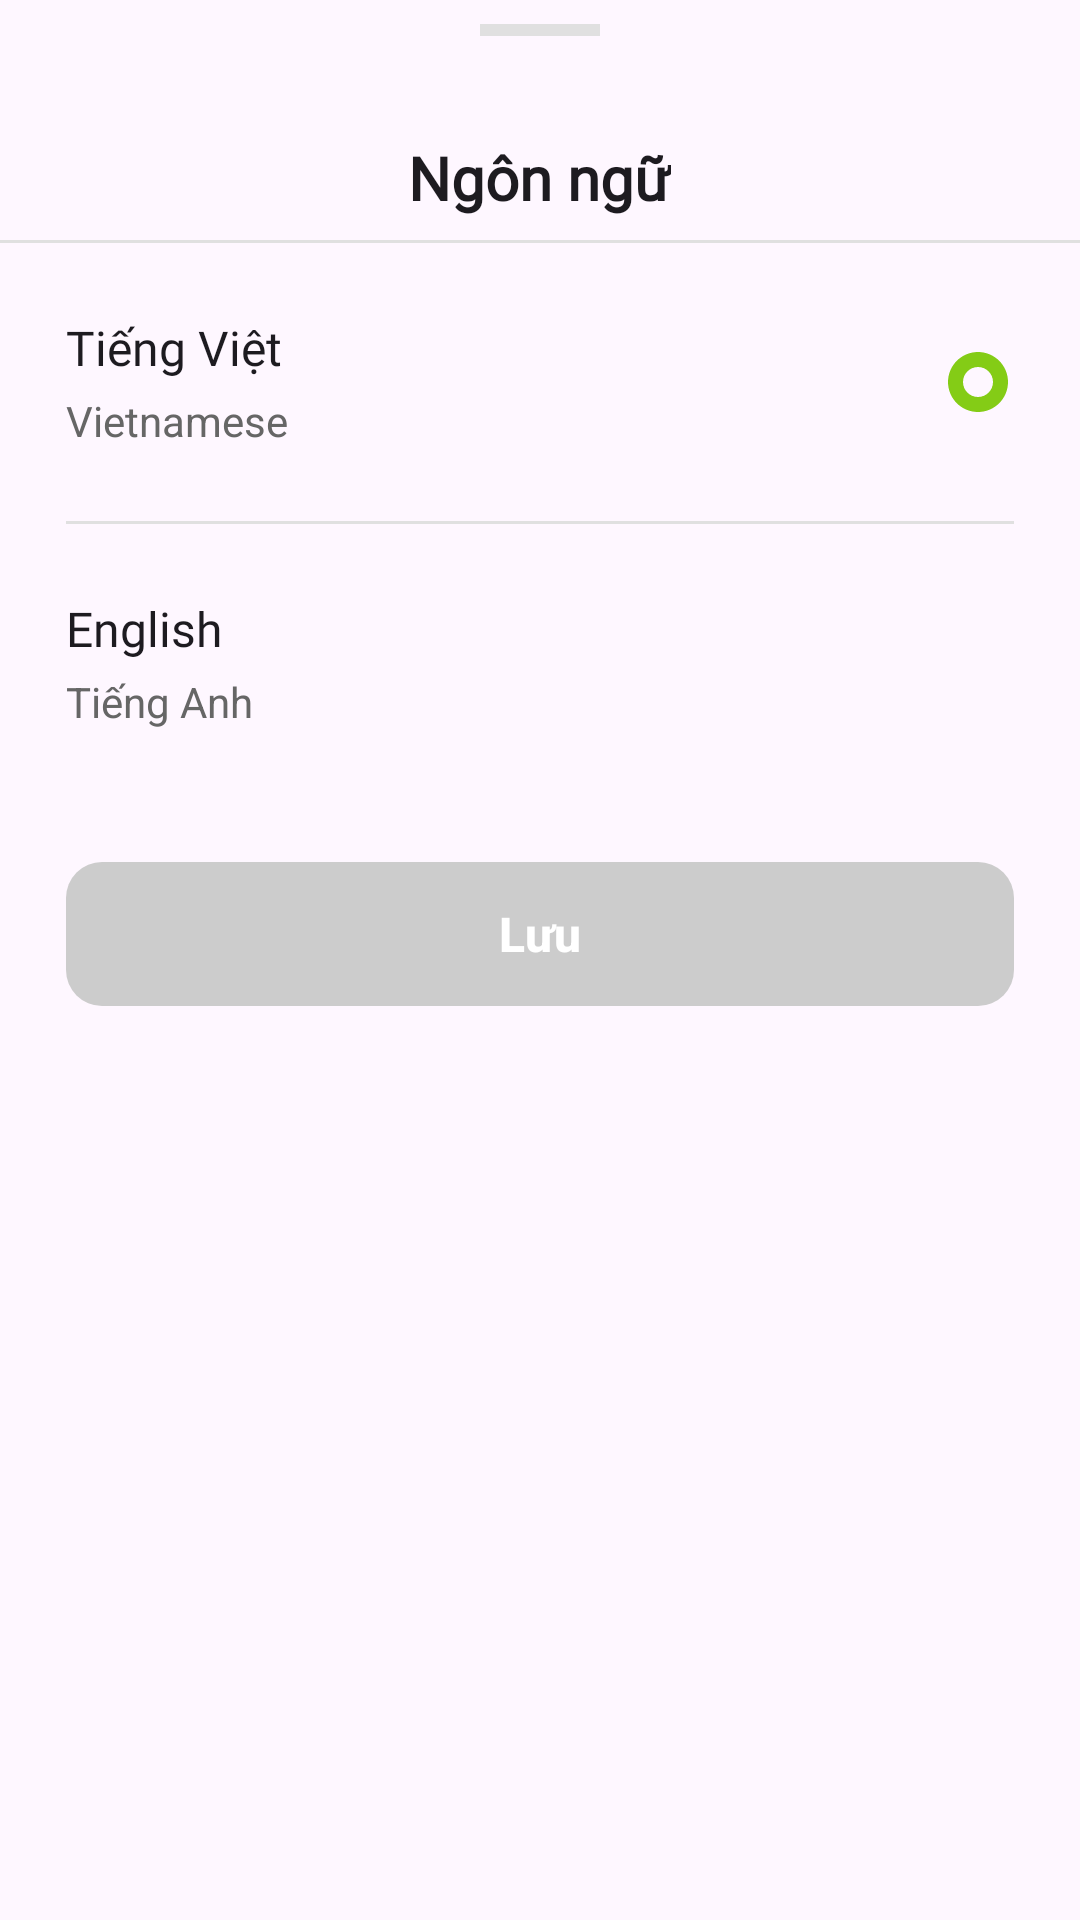

Layout XML and referenced resources for this Android screen:
<!-- AndroidManifest.xml: application theme Theme.News_app -->
<!-- res/layout/bottom_sheet_language.xml -->
<?xml version="1.0" encoding="utf-8"?>
<LinearLayout xmlns:android="http://schemas.android.com/apk/res/android"
    xmlns:app="http://schemas.android.com/apk/res-auto"
    android:layout_width="match_parent"
    android:layout_height="wrap_content"
    android:orientation="vertical"
    android:background="?attr/colorSurface">

    
    <View
        android:layout_width="40dp"
        android:layout_height="4dp"
        android:layout_gravity="center_horizontal"
        android:layout_marginTop="8dp"
        android:layout_marginBottom="12dp"
        android:background="@color/handle_bar" />

    
    <RelativeLayout
        android:layout_width="match_parent"
        android:layout_height="56dp"
        android:paddingHorizontal="22dp"
        android:gravity="center_vertical">

        
        <ImageView
            android:id="@+id/btnCloseLanguage"
            android:layout_width="24dp"
            android:layout_height="24dp"
            android:src="@drawable/ic_close"
            android:background="?attr/selectableItemBackgroundBorderless"
            android:padding="4dp"
            android:contentDescription="@string/close"
            app:layout_constraintStart_toStartOf="parent"
            app:tint="?attr/colorOnSurface" />

        
        <TextView
            android:id="@+id/tvLanguageTitle"
            android:layout_width="wrap_content"
            android:layout_height="wrap_content"
            android:text="@string/language"
            android:textAppearance="@style/TextAppearance.Setting.SectionTitle"
            android:layout_centerInParent="true"
            android:textColor="?attr/colorOnSurface" />

    </RelativeLayout>

    
    <View
        android:layout_width="match_parent"
        android:layout_height="1dp"
        android:background="@color/divider"
        android:layout_marginBottom="8dp" />

    
    <LinearLayout
        android:layout_width="match_parent"
        android:layout_height="wrap_content"
        android:orientation="vertical"
        android:paddingHorizontal="22dp"
        android:paddingBottom="16dp">

        
        <androidx.constraintlayout.widget.ConstraintLayout
            android:id="@+id/optionVietnamese"
            android:layout_width="match_parent"
            android:layout_height="wrap_content"
            android:paddingVertical="16dp"
            android:clickable="true"
            android:focusable="true"
            android:background="?attr/selectableItemBackground">

            <TextView
                android:id="@+id/tvVietnamesePrimary"
                android:layout_width="wrap_content"
                android:layout_height="wrap_content"
                android:text="@string/language_vietnamese_primary"
                android:textAppearance="@style/TextAppearance.Setting.ItemTitle"
                android:textColor="?attr/colorOnSurface"
                app:layout_constraintStart_toStartOf="parent"
                app:layout_constraintTop_toTopOf="parent" />

            <TextView
                android:id="@+id/tvVietnameseSecondary"
                android:layout_width="wrap_content"
                android:layout_height="wrap_content"
                android:text="@string/language_vietnamese_secondary"
                android:textSize="14sp"
                android:textColor="@color/text_secondary"
                android:layout_marginTop="4dp"
                app:layout_constraintStart_toStartOf="parent"
                app:layout_constraintTop_toBottomOf="@id/tvVietnamesePrimary" />

            <ImageView
                android:id="@+id/radioVietnamese"
                android:layout_width="24dp"
                android:layout_height="24dp"
                android:src="@drawable/ic_radio_checked"
                android:visibility="visible"
                app:tint="#84CC16"
                app:layout_constraintEnd_toEndOf="parent"
                app:layout_constraintTop_toTopOf="parent"
                app:layout_constraintBottom_toBottomOf="parent" />

        </androidx.constraintlayout.widget.ConstraintLayout>

        
        <View
            android:layout_width="match_parent"
            android:layout_height="1dp"
            android:background="@color/divider"
            android:layout_marginVertical="8dp" />

        
        <androidx.constraintlayout.widget.ConstraintLayout
            android:id="@+id/optionEnglish"
            android:layout_width="match_parent"
            android:layout_height="wrap_content"
            android:paddingVertical="16dp"
            android:clickable="true"
            android:focusable="true"
            android:background="?attr/selectableItemBackground">

            <TextView
                android:id="@+id/tvEnglishPrimary"
                android:layout_width="wrap_content"
                android:layout_height="wrap_content"
                android:text="@string/language_english_primary"
                android:textAppearance="@style/TextAppearance.Setting.ItemTitle"
                android:textColor="?attr/colorOnSurface"
                app:layout_constraintStart_toStartOf="parent"
                app:layout_constraintTop_toTopOf="parent" />

            <TextView
                android:id="@+id/tvEnglishSecondary"
                android:layout_width="wrap_content"
                android:layout_height="wrap_content"
                android:text="@string/language_english_secondary"
                android:textSize="14sp"
                android:textColor="@color/text_secondary"
                android:layout_marginTop="4dp"
                app:layout_constraintStart_toStartOf="parent"
                app:layout_constraintTop_toBottomOf="@id/tvEnglishPrimary" />

            <ImageView
                android:id="@+id/radioEnglish"
                android:layout_width="24dp"
                android:layout_height="24dp"
                android:src="@drawable/ic_radio_checked"
                android:visibility="gone"
                app:tint="#84CC16"
                app:layout_constraintEnd_toEndOf="parent"
                app:layout_constraintTop_toTopOf="parent"
                app:layout_constraintBottom_toBottomOf="parent" />

        </androidx.constraintlayout.widget.ConstraintLayout>

    </LinearLayout>

    
    <LinearLayout
        android:layout_width="match_parent"
        android:layout_height="wrap_content"
        android:orientation="vertical"
        android:paddingHorizontal="22dp"
        android:paddingTop="8dp"
        android:paddingBottom="32dp">

        <com.google.android.material.button.MaterialButton
            android:id="@+id/btnSaveLanguage"
            android:layout_width="match_parent"
            android:layout_height="56dp"
            android:text="@string/save"
            android:textAllCaps="false"
            android:textStyle="bold"
            android:textSize="16sp"
            android:enabled="false"
            app:cornerRadius="12dp"
            app:backgroundTint="@color/btn_save_language_selector"
            android:textColor="#FFFFFF" />

    </LinearLayout>

</LinearLayout>
<!-- resources referenced by this layout -->
<resources>
  <color name="divider">#FFE0E0E0</color>
  <color name="handle_bar">#FFE0E0E0</color>
  <color name="text_secondary">#FF666666</color>
  <!-- drawable ic_radio_checked (drawable) -->
  <vector xmlns:android="http://schemas.android.com/apk/res/android"
      android:width="24dp"
      android:height="24dp"
      android:viewportWidth="24"
      android:viewportHeight="24">
      <path
          android:fillColor="#FF000000"
          android:pathData="M12,2C6.48,2 2,6.48 2,12s4.48,10 10,10 10,-4.48 10,-10S17.52,2 12,2zM12,17c-2.76,0 -5,-2.24 -5,-5s2.24,-5 5,-5 5,2.24 5,5 -2.24,5 -5,5z"/>
  </vector>
  <string name="close">Đóng</string>
  <string name="language">Ngôn ngữ</string>
  <string name="language_english_primary">English</string>
  <string name="language_english_secondary">Tiếng Anh</string>
  <string name="language_vietnamese_primary">Tiếng Việt</string>
  <string name="language_vietnamese_secondary">Vietnamese</string>
  <string name="save">Lưu</string>
  <style name="TextAppearance.Setting.ItemTitle" parent="TextAppearance.AppCompat.Body1">
          <item name="android:fontFamily" tools:ignore="FontFamily">@font/mona_sans</item>
          <item name="android:textSize" tools:ignore="SpUsage">16sp</item>
          <item name="android:textStyle">normal</item>
          <item name="android:textColor">?attr/colorOnSurface</item>
          <item name="android:textFontWeight">500</item>
          <item name="android:includeFontPadding">false</item>
      </style>
  <style name="TextAppearance.Setting.SectionTitle" parent="TextAppearance.AppCompat.Headline">
          <item name="android:fontFamily">@font/mona_sans</item>
          <item name="android:textSize">20sp</item>
          <item name="android:textStyle" tools:ignore="SpUsage">normal</item>
          <item name="android:textColor">?attr/colorOnSurface</item>
          <item name="android:textFontWeight">600</item>
          <item name="android:includeFontPadding">false</item>
      </style>
  <style name="Theme.News_app" parent="Base.Theme.News_app" />
  <style name="Base.Theme.News_app" parent="Theme.Material3.DayNight.NoActionBar">
          
          
      </style>
</resources>
